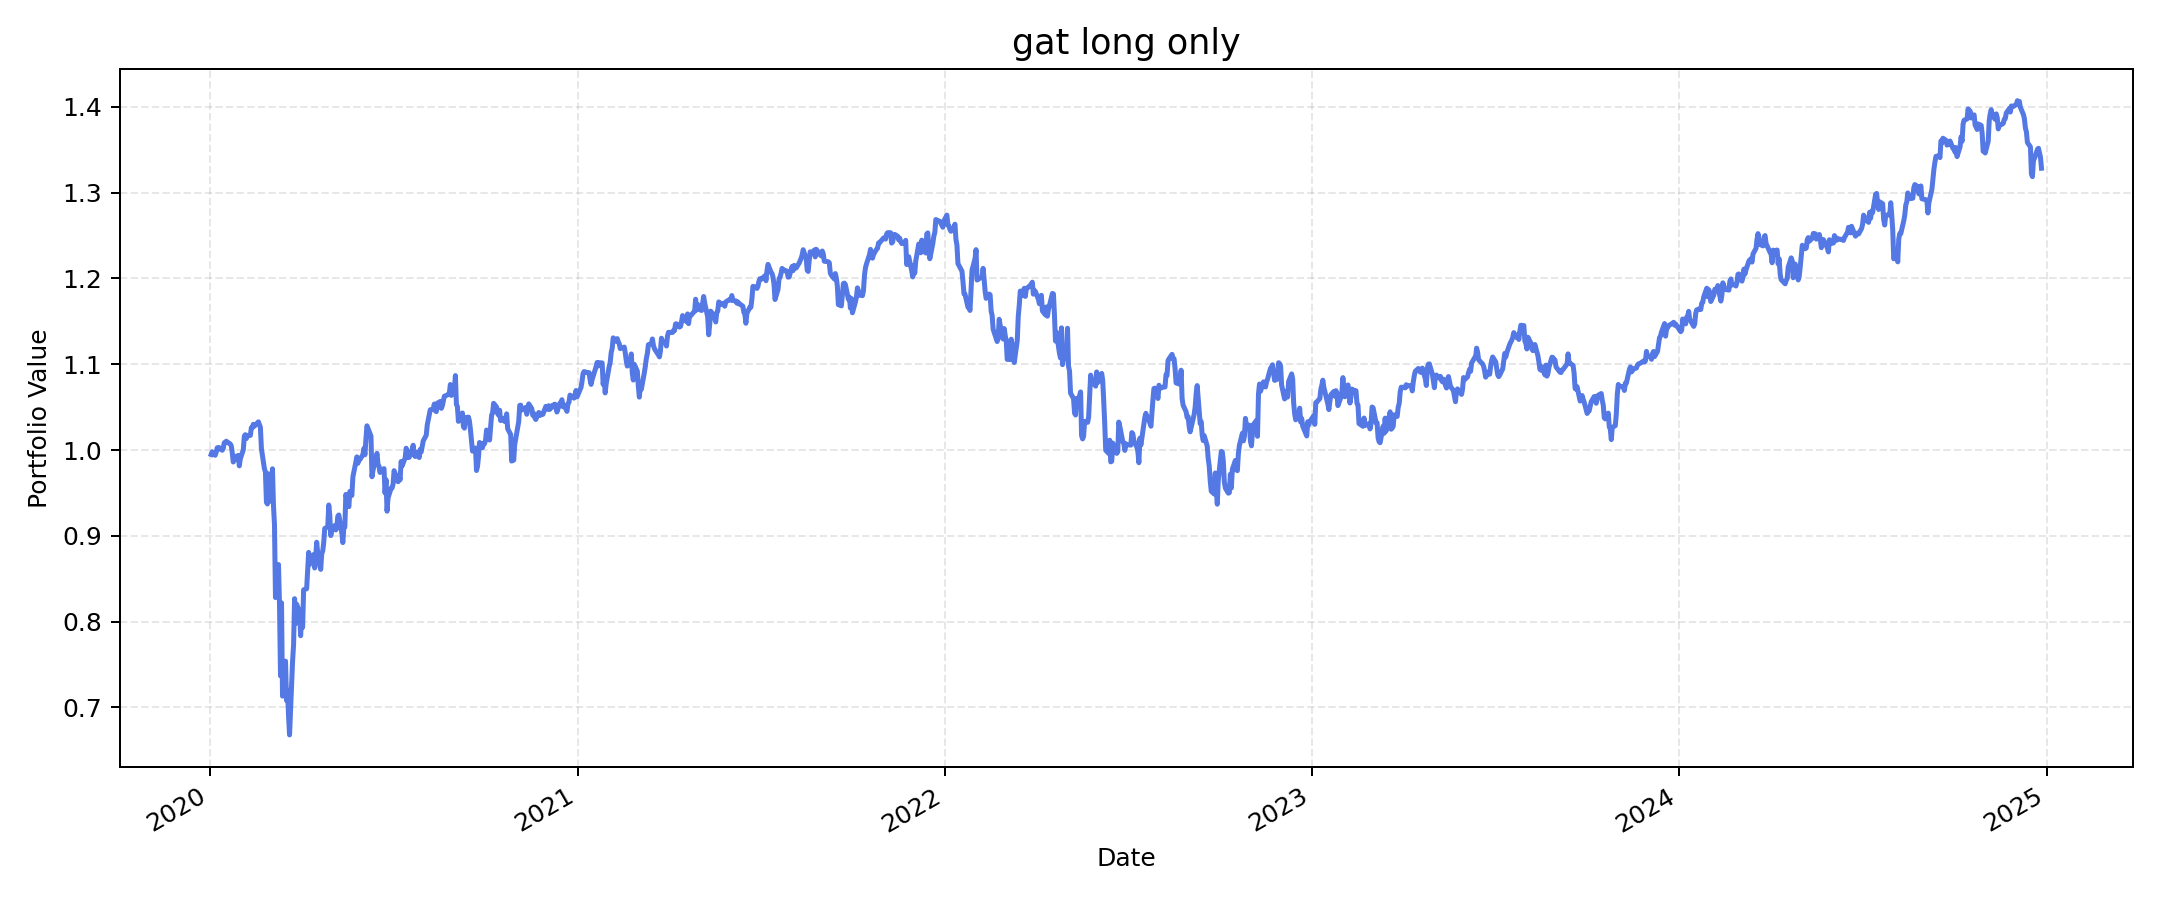

Values plotted in this chart, from the file beside it:
, value
2020-01-02, 0.9948
2020-01-03, 0.998
2020-01-06, 0.9939
2020-01-07, 0.9974
2020-01-08, 1.003
2020-01-09, 1.001
2020-01-10, 1.003
2020-01-13, 0.9997
2020-01-14, 1.002
2020-01-15, 1.008
2020-01-16, 1.008
2020-01-17, 1.01
2020-01-21, 1.007
2020-01-22, 1.005
2020-01-23, 0.9968
2020-01-24, 0.9861
2020-01-27, 0.9928
2020-01-28, 0.9904
2020-01-29, 0.9938
2020-01-30, 0.9816
2020-01-31, 0.9898
2020-02-03, 1
2020-02-04, 1.016
2020-02-05, 1.018
2020-02-06, 1.013
2020-02-07, 1.017
2020-02-10, 1.017
2020-02-11, 1.026
2020-02-12, 1.026
2020-02-13, 1.03
2020-02-14, 1.028
2020-02-18, 1.033
2020-02-19, 1.03
2020-02-20, 1.026
2020-02-21, 1.002
2020-02-24, 0.9782
2020-02-25, 0.9746
2020-02-26, 0.9392
2020-02-27, 0.9371
2020-02-28, 0.9723
2020-03-02, 0.94
2020-03-03, 0.9782
2020-03-04, 0.9352
2020-03-05, 0.9135
2020-03-06, 0.828
2020-03-09, 0.8665
2020-03-10, 0.8192
2020-03-11, 0.7368
2020-03-12, 0.8219
2020-03-13, 0.7131
2020-03-16, 0.7539
2020-03-17, 0.708
2020-03-18, 0.7201
2020-03-19, 0.6901
2020-03-20, 0.6679
2020-03-23, 0.7536
2020-03-24, 0.773
2020-03-25, 0.8268
2020-03-26, 0.7977
2020-03-27, 0.8203
... 1,196 more rows
